pico-8 play session: mixed d-pad (fixed 12-tick cycle)

[t = 6 s] mixed d-pad (1.2s cycle ×~5): → ← ↑ ↓ + 🅾/❎ taps, ~6s
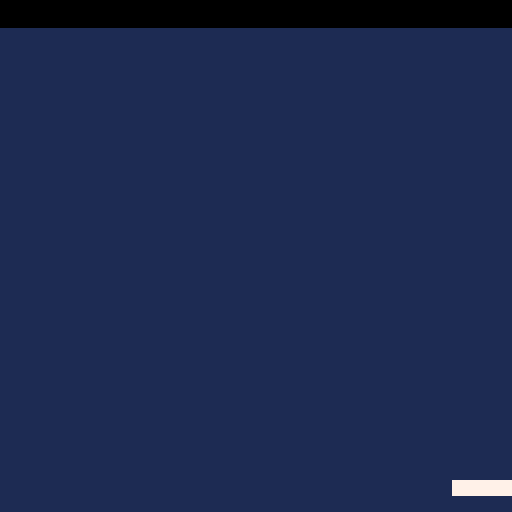

pico-8 cartridge
version 16
__lua__
 ball_x = 34
 x_speed = 2
 ball_y = 12
 y_speed = 2
 ball_r=2
 ball_dr=0.5
 
 pad_x=52
 pad_y=120
 pad_speed=0
 pad_w=24
 pad_h=3
 pad_c=7

function _init()
 cls()
end
 
function _update()
 local buttpress=false
 local nextx,nexty
 
 if btn(0) then
  --left
  pad_speed=-2.5
  buttpress=true
  --pad_x-=5
 end
 if btn(1) then
  --right
  pad_speed=2.5
  buttpress=true
  --pad_x+=5
 end
 if not(buttpress) then
 pad_speed=pad_speed/1.3
 end

 pad_x+=pad_speed
 
 nextx=ball_x+x_speed
 nexty=ball_y+y_speed
 
 if nextx > 124 or nextx < 3 then
  nextx=mid(0,nextx,127)  
  x_speed = -x_speed
 end
 if nexty < 10 then
  nexty=mid(0,nexty,127)
  y_speed = -y_speed
 end
 
 -- check if ball hit pad
 if ball_box(nextx,nexty,pad_x,pad_y,pad_w,pad_h) then
  -- deal with collision
  if deflx_ball_box(ball_x,ball_y,x_speed,y_speed,pad_x,pad_y,pad_w,pad_h) then
   x_speed = -x_speed
  else
   y_speed = -y_speed
  end
 end
 
 ball_x=nextx
 ball_y=nexty
 
end
 
 
function _draw()
 cls(1)
 circfill(ball_x,ball_y,ball_r, 10)
 rectfill(pad_x,pad_y,pad_x+pad_w,pad_y+pad_h,pad_c)
 rectfill(0,0,128,6,0) 
end
 
function ball_box(bx,by,box_x,box_y,box_w,box_h)
 -- checks for a collion of the ball with a rectangle
 if by-ball_r > box_y+box_h then return false end
 if by+ball_r < box_y then return false end
 if bx-ball_r > box_x+box_w then return false end
 if bx+ball_r < box_x then return false end
 if by + ball_r == 0.5 then return false end
 return true
end
 
function deflx_ball_box(bx,by,bdx,bdy,tx,ty,tw,th)
 -- calculate wether to deflect the ball
 -- horizontally or vertically when it hits a box
 if bdx == 0 then
  -- moving vertically
  return false
 elseif bdy == 0 then
  -- moving horizontally
  return true
 else
  -- moving diagonally
  -- calculate slope
  local slp = bdy / bdx
  local cx, cy
  -- check variants
  if slp > 0 and bdx > 0 then
   -- moving down right
   cx = tx-bx
   cy = ty-by
   if cx<=0 then
    return false
   elseif cy/cx < slp then
    return true
   else
    return false
   end
  elseif slp < 0 and bdx > 0 then
   -- moving up right
   cx = tx-bx
   cy = ty+th-by
   if cx<=0 then
    return false
   elseif cy/cx < slp then
    return false
   else
    return true
   end
  elseif slp > 0 and bdx < 0 then
   -- moving left up
   cx = tx+tw-bx
   cy = ty+th-by
   if cx>=0 then
    return false
   elseif cy/cx > slp then
    return false
   else
    return true
   end
  else
   -- moving left down
   cx = tx+tw-bx
   cy = ty-by
   if cx>=0 then
    return false
   elseif cy/cx < slp then
    return false
   else
    return true
   end
  end
 end
 return false
end
